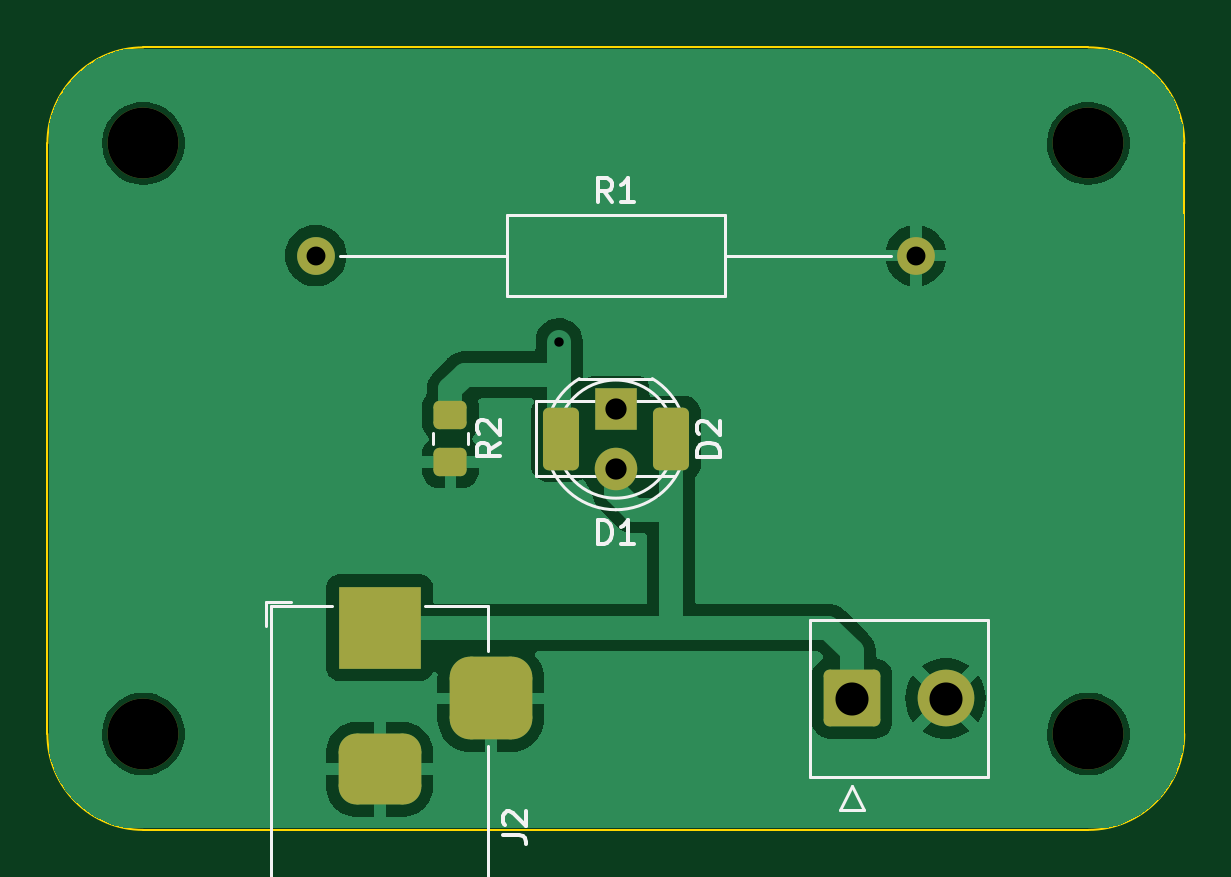
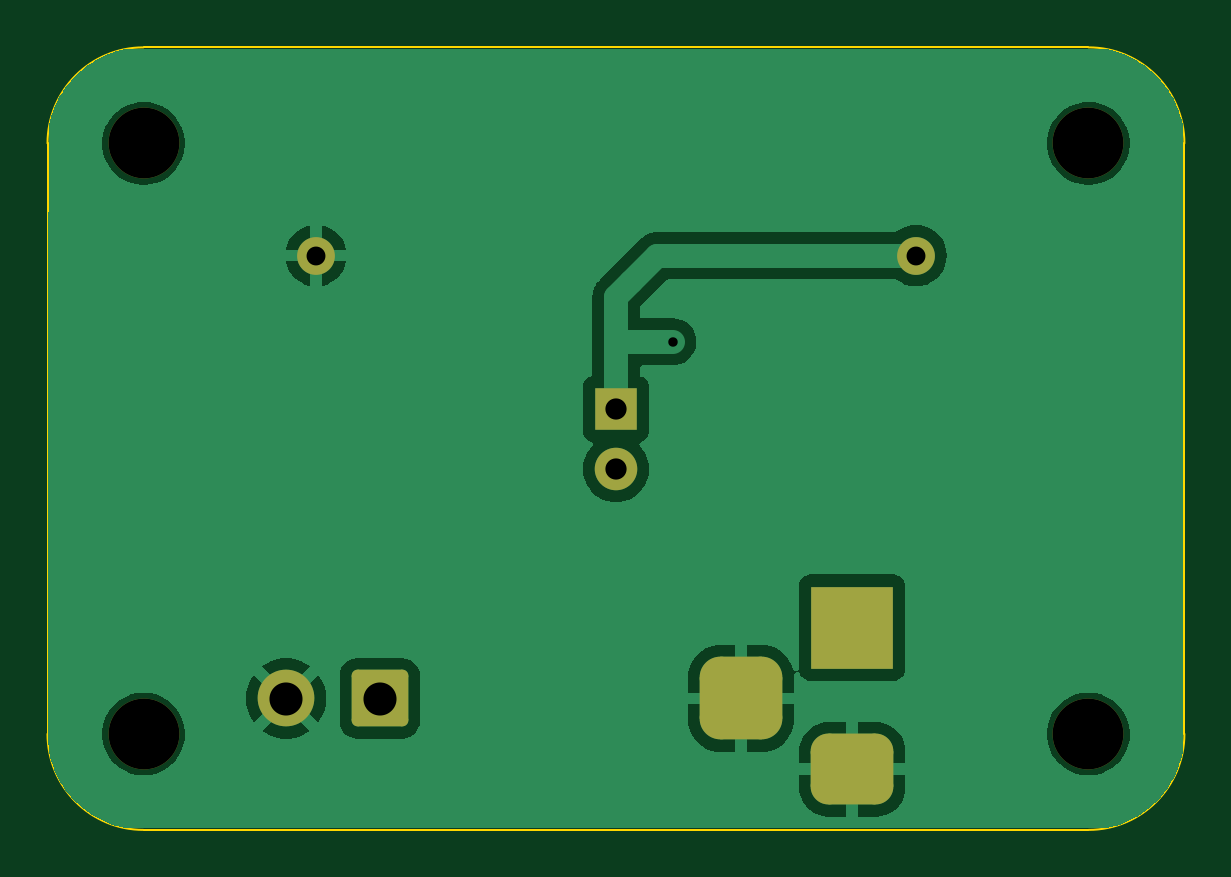
Circuit board: 11 layer files. Board 48.1 x 33.1 mm.
- bottom_copper: explorer-light-CuBottom.gbr (35433 bytes)
- top_copper: explorer-light-CuTop.gbr (41247 bytes)
- outline: explorer-light-EdgeCuts.gbr (983 bytes)
- bottom_mask: explorer-light-MaskBottom.gbr (2003 bytes)
- top_mask: explorer-light-MaskTop.gbr (2357 bytes)
- drill: explorer-light-NPTH.drl (401 bytes)
- drill: explorer-light-PTH.drl (829 bytes)
- paste: explorer-light-PasteBottom.gbr (459 bytes)
- paste: explorer-light-PasteTop.gbr (1358 bytes)
- bottom_silk: explorer-light-SilkBottom.gbr (2013 bytes)
- top_silk: explorer-light-SilkTop.gbr (8789 bytes)

=== bottom_copper: explorer-light-CuBottom.gbr (35433 bytes, source omitted) ===
=== top_copper: explorer-light-CuTop.gbr (41247 bytes, source omitted) ===
=== outline: explorer-light-EdgeCuts.gbr ===
%TF.GenerationSoftware,KiCad,Pcbnew,7.0.10*%
%TF.CreationDate,2024-03-02T17:11:43+01:00*%
%TF.ProjectId,explorer-light,6578706c-6f72-4657-922d-6c696768742e,rev?*%
%TF.SameCoordinates,Original*%
%TF.FileFunction,Profile,NP*%
%FSLAX46Y46*%
G04 Gerber Fmt 4.6, Leading zero omitted, Abs format (unit mm)*
G04 Created by KiCad (PCBNEW 7.0.10) date 2024-03-02 17:11:43*
%MOMM*%
%LPD*%
G01*
G04 APERTURE LIST*
%TA.AperFunction,Profile*%
%ADD10C,0.100000*%
%TD*%
G04 APERTURE END LIST*
D10*
X93014800Y-50552800D02*
X133014800Y-50552800D01*
X88950800Y-79616800D02*
G75*
G03*
X93014800Y-83680800I4064000J0D01*
G01*
X137078800Y-54616800D02*
G75*
G03*
X133014800Y-50552800I-4064000J0D01*
G01*
X133014800Y-83680800D02*
G75*
G03*
X137078800Y-79616800I0J4064000D01*
G01*
X93014800Y-50552800D02*
G75*
G03*
X88950800Y-54616800I0J-4064000D01*
G01*
X88950800Y-54616800D02*
X88950800Y-79616800D01*
X93014800Y-83680800D02*
X133014800Y-83680800D01*
X137078800Y-79616800D02*
X137078800Y-54616800D01*
M02*

=== bottom_mask: explorer-light-MaskBottom.gbr (2003 bytes, source withheld) ===
=== top_mask: explorer-light-MaskTop.gbr (2357 bytes, source withheld) ===
=== drill: explorer-light-NPTH.drl ===
M48
; DRILL file {KiCad 7.0.10} date Sat 02 Mar 2024 05:11:43 PM CET
; FORMAT={-:-/ absolute / inch / decimal}
; #@! TF.CreationDate,2024-03-02T17:11:43+01:00
; #@! TF.GenerationSoftware,Kicad,Pcbnew,7.0.10
; #@! TF.FileFunction,NonPlated,1,2,NPTH
FMAT,2
INCH
; #@! TA.AperFunction,NonPlated,NPTH,ComponentDrill
T1C0.1181
%
G90
G05
T1
X3.662Y-2.1503
X3.662Y-3.1345
X5.2368Y-2.1503
X5.2368Y-3.1345
M30

=== drill: explorer-light-PTH.drl ===
M48
; DRILL file {KiCad 7.0.10} date Sat 02 Mar 2024 05:11:43 PM CET
; FORMAT={-:-/ absolute / inch / decimal}
; #@! TF.CreationDate,2024-03-02T17:11:43+01:00
; #@! TF.GenerationSoftware,Kicad,Pcbnew,7.0.10
; #@! TF.FileFunction,Plated,1,2,PTH
FMAT,2
INCH
; #@! TA.AperFunction,Plated,PTH,ViaDrill
T1C0.0157
; #@! TA.AperFunction,Plated,PTH,ComponentDrill
T2C0.0315
; #@! TA.AperFunction,Plated,PTH,ComponentDrill
T3C0.0354
; #@! TA.AperFunction,Plated,PTH,ComponentDrill
T4C0.0394
; #@! TA.AperFunction,Plated,PTH,ComponentDrill
T5C0.0551
%
G90
G05
T1
X4.3549Y-2.481
T2
X3.9494Y-2.3373
X4.9494Y-2.3373
T3
X4.4494Y-2.5932
X4.4494Y-2.6932
T5
X4.8431Y-3.0755
X4.999Y-3.0755
T4
G00X4.0163Y-2.9574
M15
G01X4.0951Y-2.9574
M16
G05
G00X4.0163Y-3.1936
M15
G01X4.0951Y-3.1936
M16
G05
G00X4.2407Y-3.1148
M15
G01X4.2407Y-3.0361
M16
G05
M30

=== paste: explorer-light-PasteBottom.gbr ===
%TF.GenerationSoftware,KiCad,Pcbnew,7.0.10*%
%TF.CreationDate,2024-03-02T17:11:43+01:00*%
%TF.ProjectId,explorer-light,6578706c-6f72-4657-922d-6c696768742e,rev?*%
%TF.SameCoordinates,Original*%
%TF.FileFunction,Paste,Bot*%
%TF.FilePolarity,Positive*%
%FSLAX46Y46*%
G04 Gerber Fmt 4.6, Leading zero omitted, Abs format (unit mm)*
G04 Created by KiCad (PCBNEW 7.0.10) date 2024-03-02 17:11:43*
%MOMM*%
%LPD*%
G01*
G04 APERTURE LIST*
G04 APERTURE END LIST*
M02*

=== paste: explorer-light-PasteTop.gbr (1358 bytes, source withheld) ===
=== bottom_silk: explorer-light-SilkBottom.gbr (2013 bytes, source withheld) ===
=== top_silk: explorer-light-SilkTop.gbr (8789 bytes, source omitted) ===
